The GitHub repository mehathab-a/Projects-2 contains a labelled image folder "Dataset" with 3 categories: healthy, non sprayable, sprayable. Examples follow, each with its label.

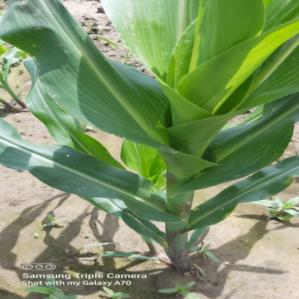
Label: healthy

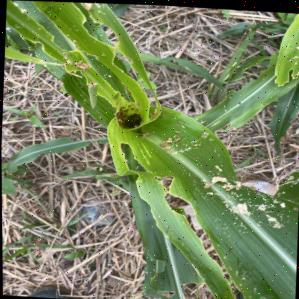
Label: non sprayable

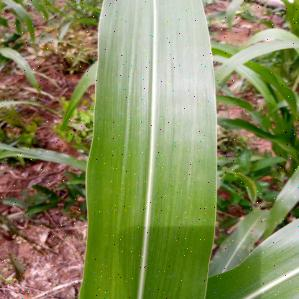
Label: healthy

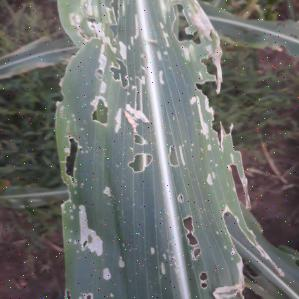
Label: sprayable

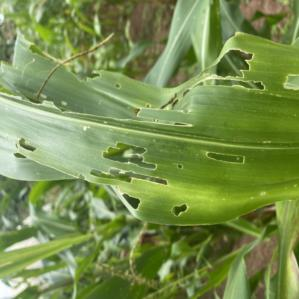
Label: sprayable

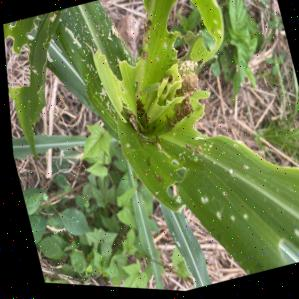
Label: non sprayable
